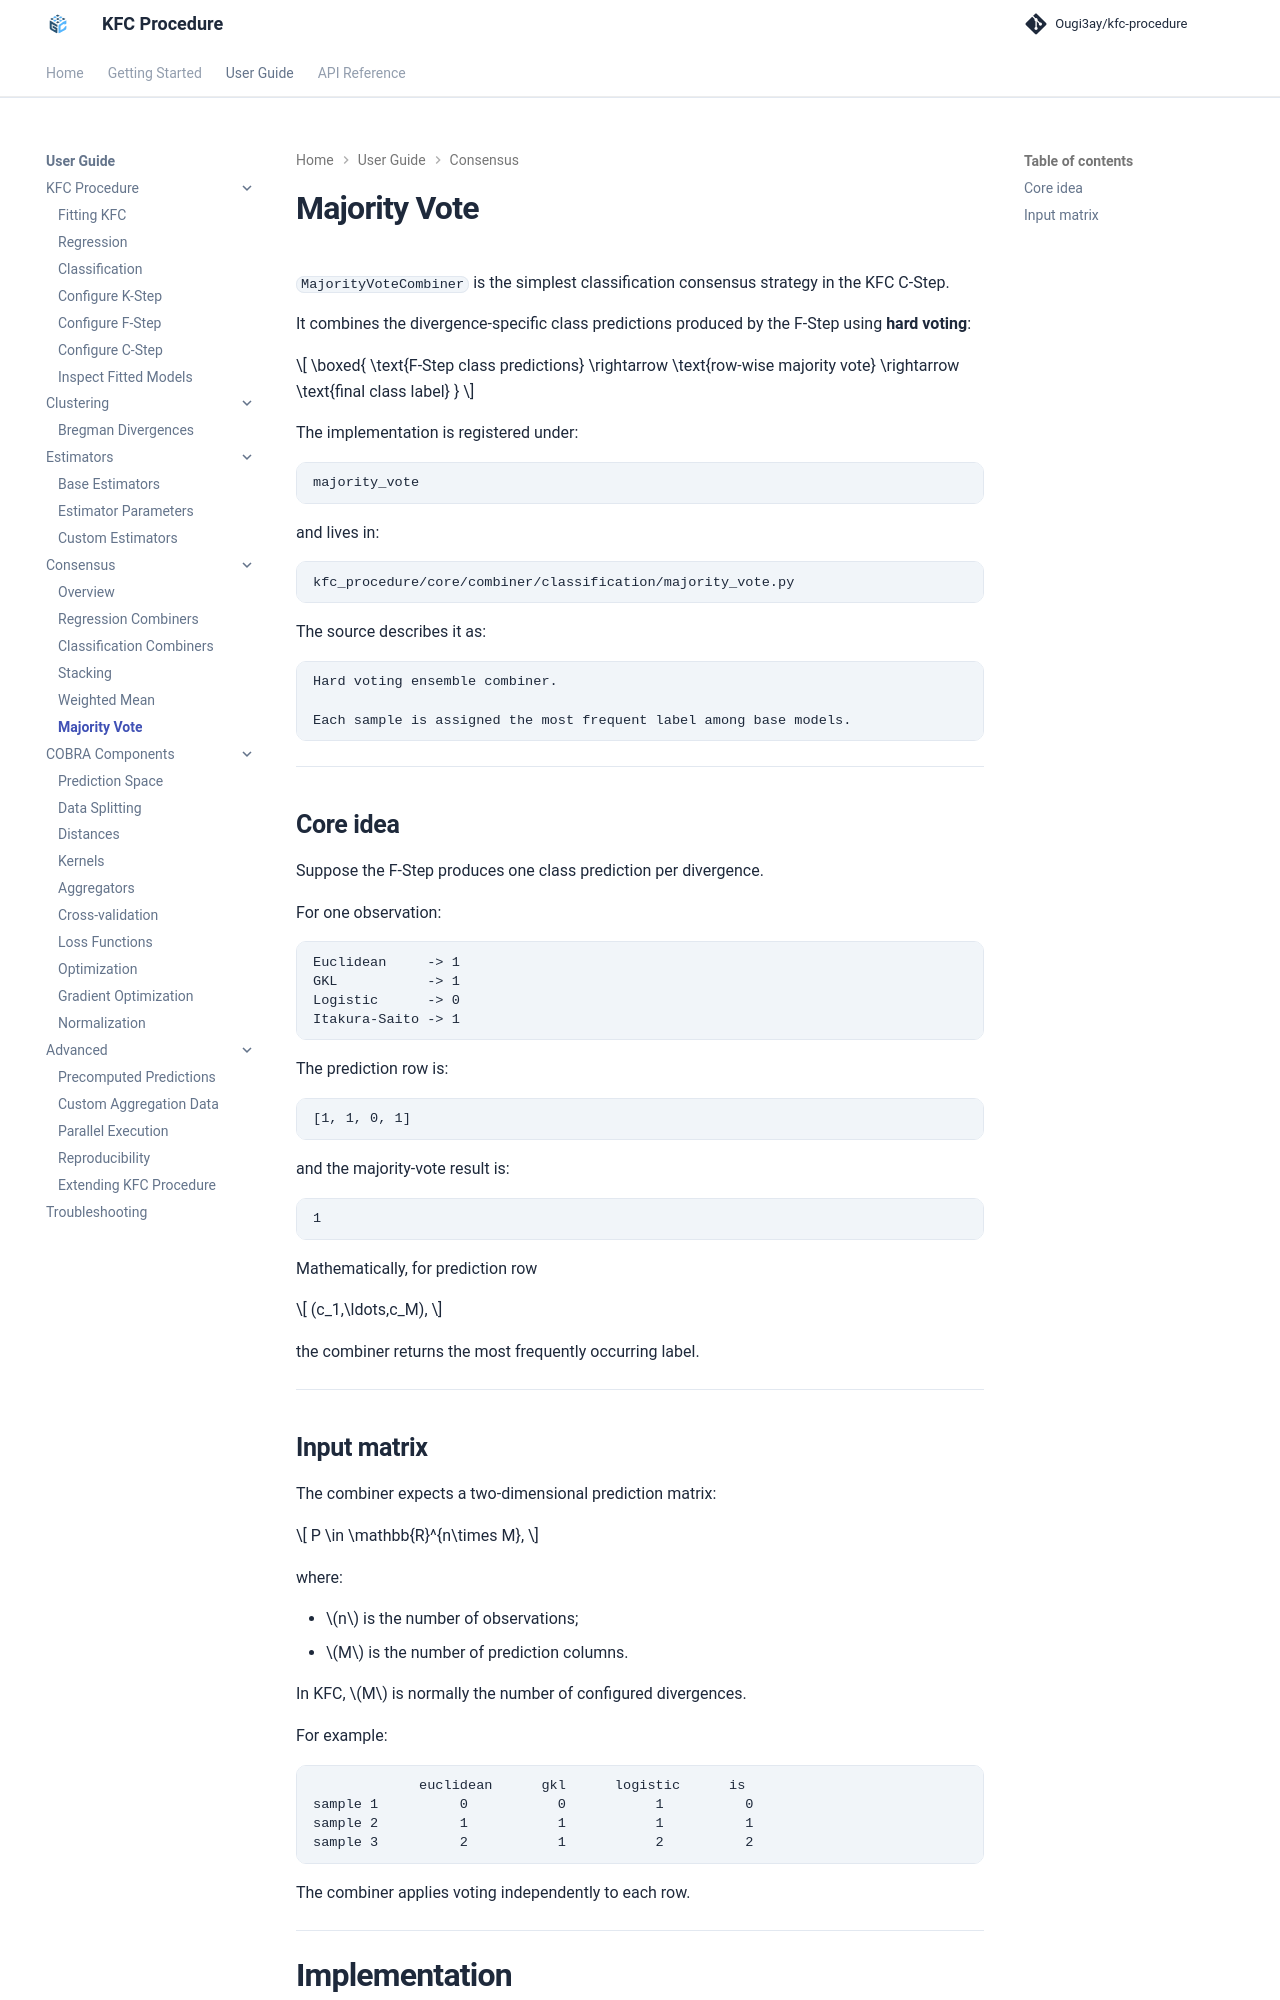

repository: Ougi3ay/kfc-procedure · page: user-guide/consensus/majority-vote/index.html · generator: mkdocs

# Majority Vote

`MajorityVoteCombiner` is the simplest classification consensus strategy in
the KFC C-Step.

It combines the divergence-specific class predictions produced by the F-Step
using **hard voting**:

\[
\boxed{
\text{F-Step class predictions}
\rightarrow
\text{row-wise majority vote}
\rightarrow
\text{final class label}
}
\]

The implementation is registered under:

```text
majority_vote
```

and lives in:

```text
kfc_procedure/core/combiner/classification/majority_vote.py
```

The source describes it as:

```text
Hard voting ensemble combiner.

Each sample is assigned the most frequent label among base models.
```

---

## Core idea

Suppose the F-Step produces one class prediction per divergence.

For one observation:

```text
Euclidean     -> 1
GKL           -> 1
Logistic      -> 0
Itakura-Saito -> 1
```

The prediction row is:

```text
[1, 1, 0, 1]
```

and the majority-vote result is:

```text
1
```

Mathematically, for prediction row

\[
(c_1,\ldots,c_M),
\]

the combiner returns the most frequently occurring label.

---
